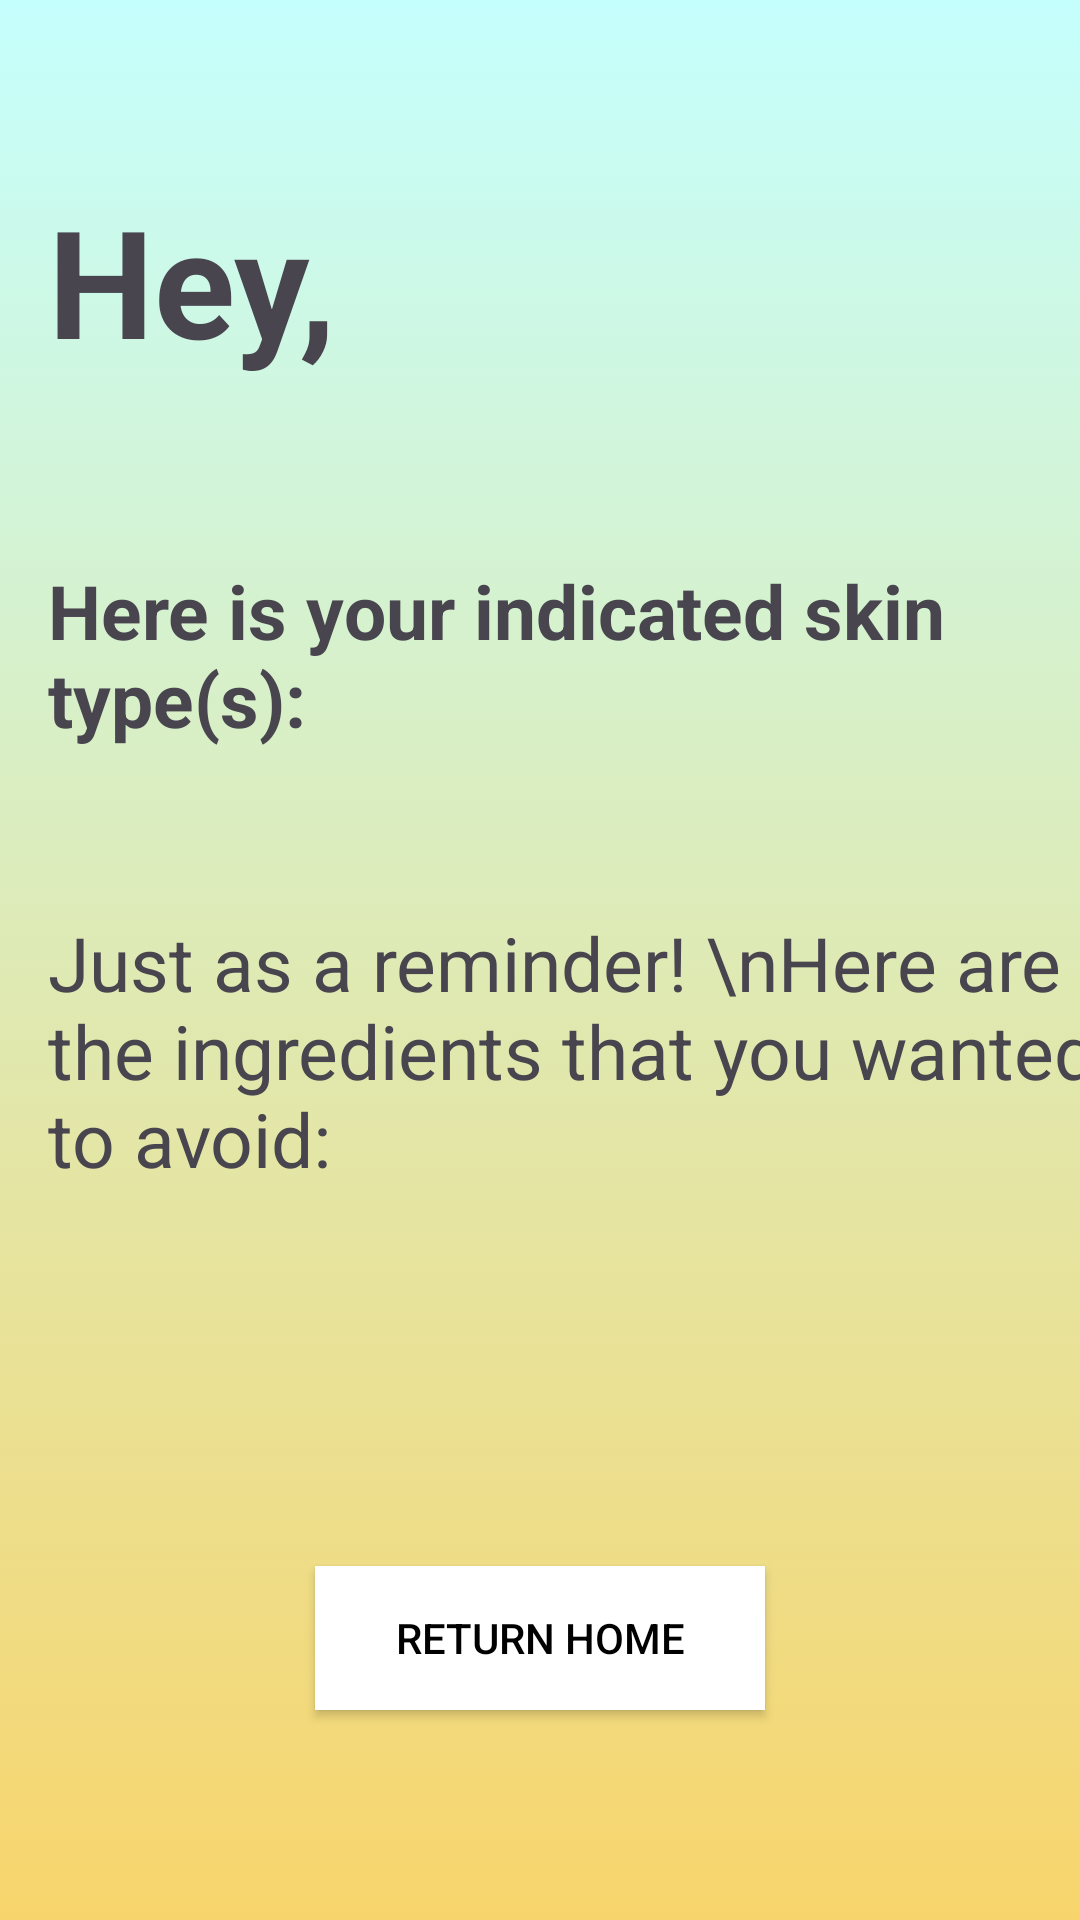

Reconstruct the res/layout file that produces this screen, plus the resources it refers to.
<!-- AndroidManifest.xml: application theme Theme.SkinSavvy -->
<!-- res/layout/activity_profile_page.xml -->
<androidx.constraintlayout.widget.ConstraintLayout
    xmlns:android="http://schemas.android.com/apk/res/android"
    xmlns:app="http://schemas.android.com/apk/res-auto"
    xmlns:tools="http://schemas.android.com/tools"
    android:layout_width="match_parent"
    android:layout_height="match_parent"
    android:background="@drawable/gradient3"
    tools:context=".ProfilePage">

    <TextView
        android:id="@+id/hello"
        android:layout_width="wrap_content"
        android:layout_height="wrap_content"
        android:layout_marginStart="16dp"
        android:layout_marginTop="60dp"
        android:text="Hey,  "
        android:textSize="50sp"
        android:textStyle="bold"
        app:layout_constraintStart_toStartOf="parent"
        app:layout_constraintTop_toTopOf="parent" />

    <TextView
        android:id="@+id/skinTypeTextView"
        android:layout_width="wrap_content"
        android:layout_height="wrap_content"
        android:layout_marginStart="16dp"
        android:layout_marginTop="60dp"
        android:text="Here is your indicated skin type(s): "
        android:textSize="25sp"
        android:textStyle="bold"
        app:layout_constraintStart_toStartOf="parent"
        app:layout_constraintTop_toBottomOf="@+id/hello" />

    <TextView
        android:id="@+id/allergiesTextView"
        android:layout_width="wrap_content"
        android:layout_height="wrap_content"
        android:layout_marginStart="16dp"
        android:layout_marginTop="8dp"
        android:layout_marginBottom="8dp"
        android:text="Just as a reminder! \nHere are the ingredients that you wanted to avoid:"
        android:textSize="25sp"
        app:layout_constraintBottom_toBottomOf="parent"
        app:layout_constraintStart_toStartOf="parent"
        app:layout_constraintTop_toBottomOf="@id/skinTypeTextView"
        app:layout_constraintVertical_bias="0.164" />

    <Button
        android:id="@+id/goHome"
        android:layout_width="150dp"
        android:layout_height="wrap_content"
        android:layout_marginBottom="70dp"
        android:text="Return Home"
        android:background="#FFFFFF"
        android:textColor="#000000"
        app:layout_constraintBottom_toBottomOf="parent"
        app:layout_constraintEnd_toEndOf="parent"
        app:layout_constraintStart_toStartOf="parent"
        android:onClick="navigateToHomePage"/>

</androidx.constraintlayout.widget.ConstraintLayout>
<!-- resources referenced by this layout -->
<resources>
  <!-- drawable gradient3 (drawable) -->
  <?xml version="1.0" encoding="utf-8"?>
  <selector xmlns:android="http://schemas.android.com/apk/res/android">
      <item>
          <shape>
              <gradient
                  android:angle = "270"
                  android:startColor="#C5FFFD"
                  android:endColor="#F8D56C"
                  />
          </shape>
      </item>
  </selector>
  <style name="Theme.SkinSavvy" parent="Base.Theme.SkinSavvy" />
  <style name="Base.Theme.SkinSavvy" parent="Theme.Material3.DayNight.NoActionBar">
          
          
          <item name="colorPrimary">@color/white</item> 
          <item name="colorOnPrimary">@color/black</item> 
      </style>
  <!-- not gathered from this repository: default colours our renderer supplied (Android Studio template values) -->
  <color name="black">#FF000000</color>
  <color name="white">#FFFFFFFF</color>
</resources>
